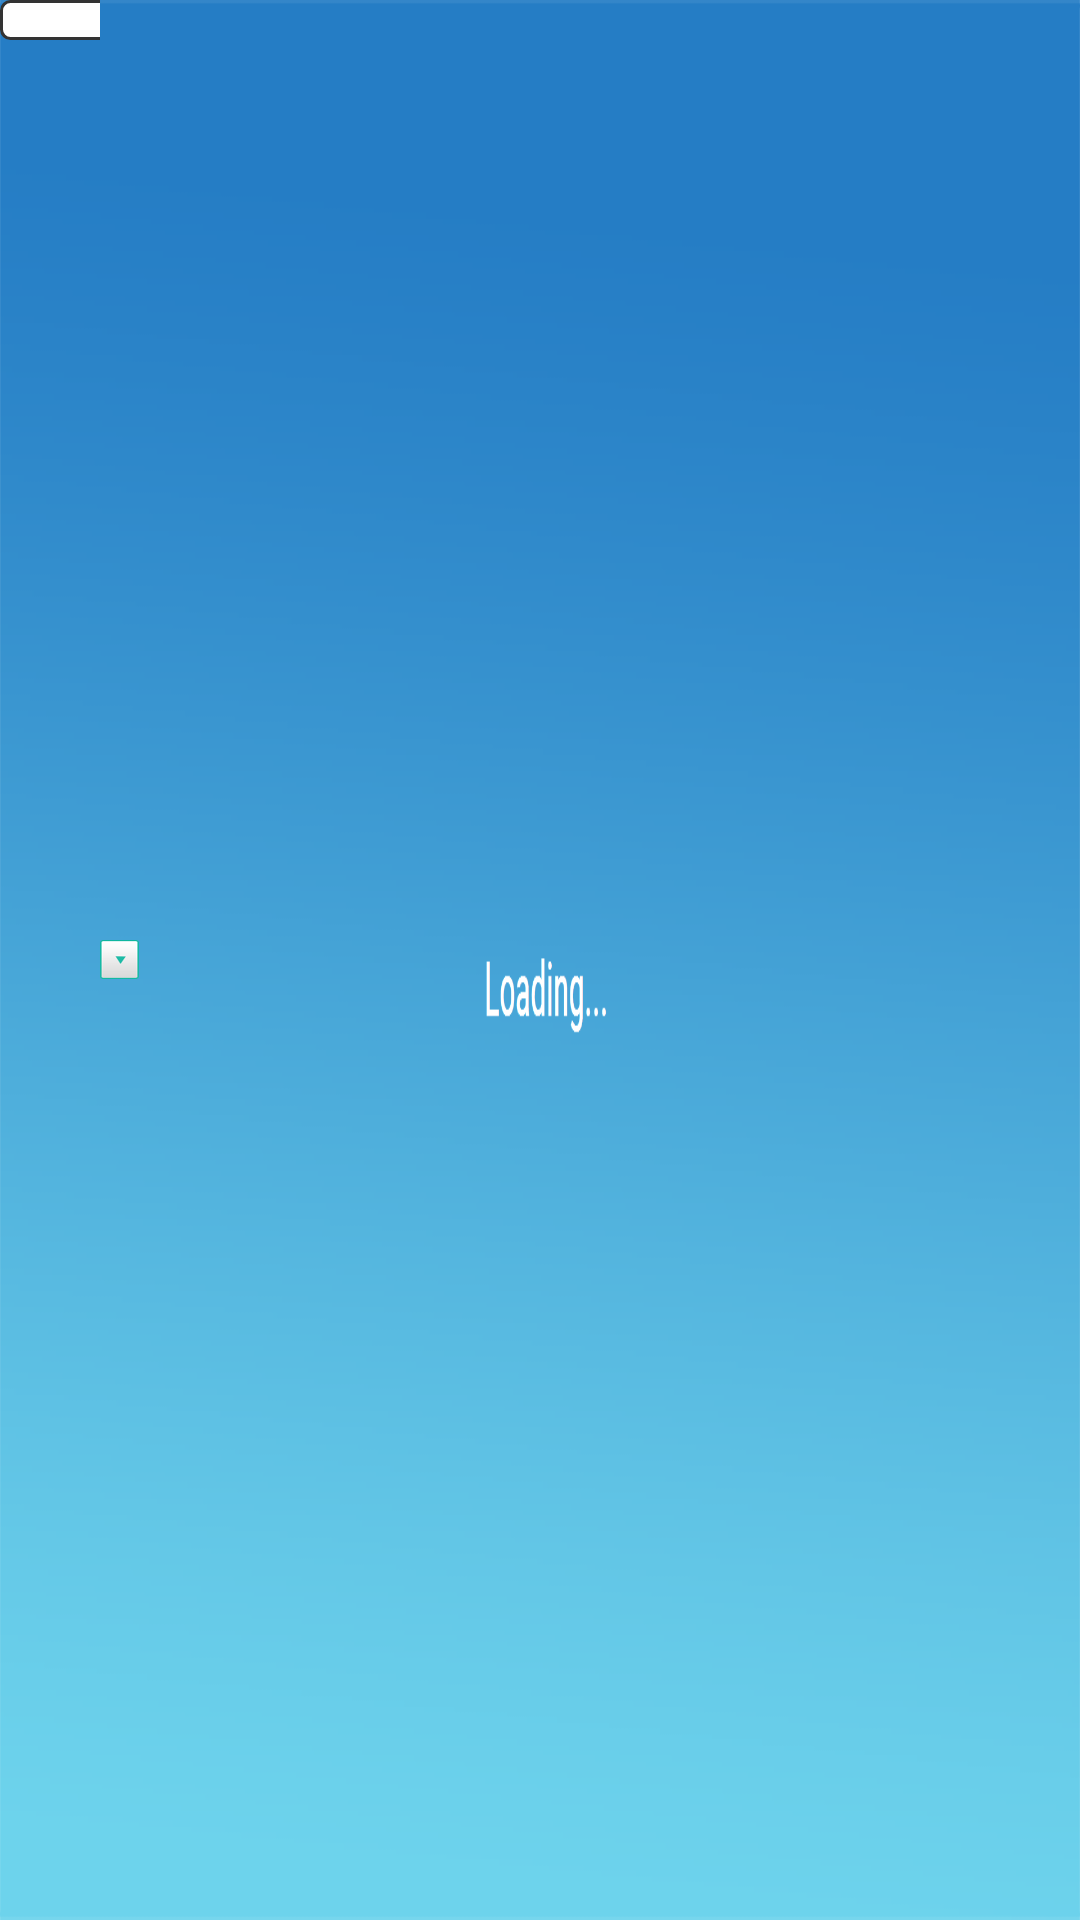

Reconstruct the res/layout file that produces this screen, plus the resources it refers to.
<!-- AndroidManifest.xml: application theme NoTitleLoadingTheme -->
<!-- res/layout/defineview_edit_layout.xml -->
<?xml version="1.0" encoding="utf-8"?>
<LinearLayout xmlns:android="http://schemas.android.com/apk/res/android"
              android:layout_width="match_parent"
              android:layout_height="40px"
              android:orientation="horizontal">

    <TextView
        android:id="@+id/dropview_edit"
        android:layout_width="100px"
        android:layout_height="40px"
        android:height="40dip"
        android:background="@drawable/rounded_rectangle_width"
        android:focusable="true"
        android:focusableInTouchMode="true"
        android:gravity="center|start"
        android:paddingLeft="@dimen/px3"
        android:singleLine="true"
        android:textColor="#333333"
        android:textSize="@dimen/px18"/>

    <ImageView
        android:id="@+id/dropview_image"
        android:layout_width="39px"
        android:layout_height="39px"
        android:layout_gravity="center_vertical"
        android:layout_marginBottom="1px"
        android:layout_marginTop="1px"
        android:scaleType="fitXY"
        android:src="@mipmap/combobox_login_sel"/>

</LinearLayout>
<!-- resources referenced by this layout -->
<resources>
  <dimen name="px18" format="float" type="dimen">18px</dimen>
  <dimen name="px3" format="float" type="dimen">3px</dimen>
  <!-- drawable rounded_rectangle_width (drawable) -->
  <?xml version="1.0" encoding="utf-8"?>
      <layer-list xmlns:android="http://schemas.android.com/apk/res/android">
          <item
              android:right="-2dp">
              <shape>
                  <stroke
                      android:width="1dp"
                      android:color="#333333"/>
  
              <solid android:color="#fff" /> 
              
              <corners
                  android:bottomLeftRadius="3dp"
                  android:topLeftRadius="3dp" /> 
              </shape>
          </item>
      
  
  
      
      
  
          
          
  
  
  
      
      
          
          
          
          
  
  </layer-list>
  <!-- mipmap combobox_login_sel: png bitmap (mipmap-xxhdpi, 5737 bytes) -->
  <style name="NoTitleLoadingTheme" parent="Theme.AppCompat.NoActionBar">
          <item name="android:windowNoTitle">true</item>
          <item name="android:windowBackground">@mipmap/bg_pic2</item>
      </style>
</resources>
